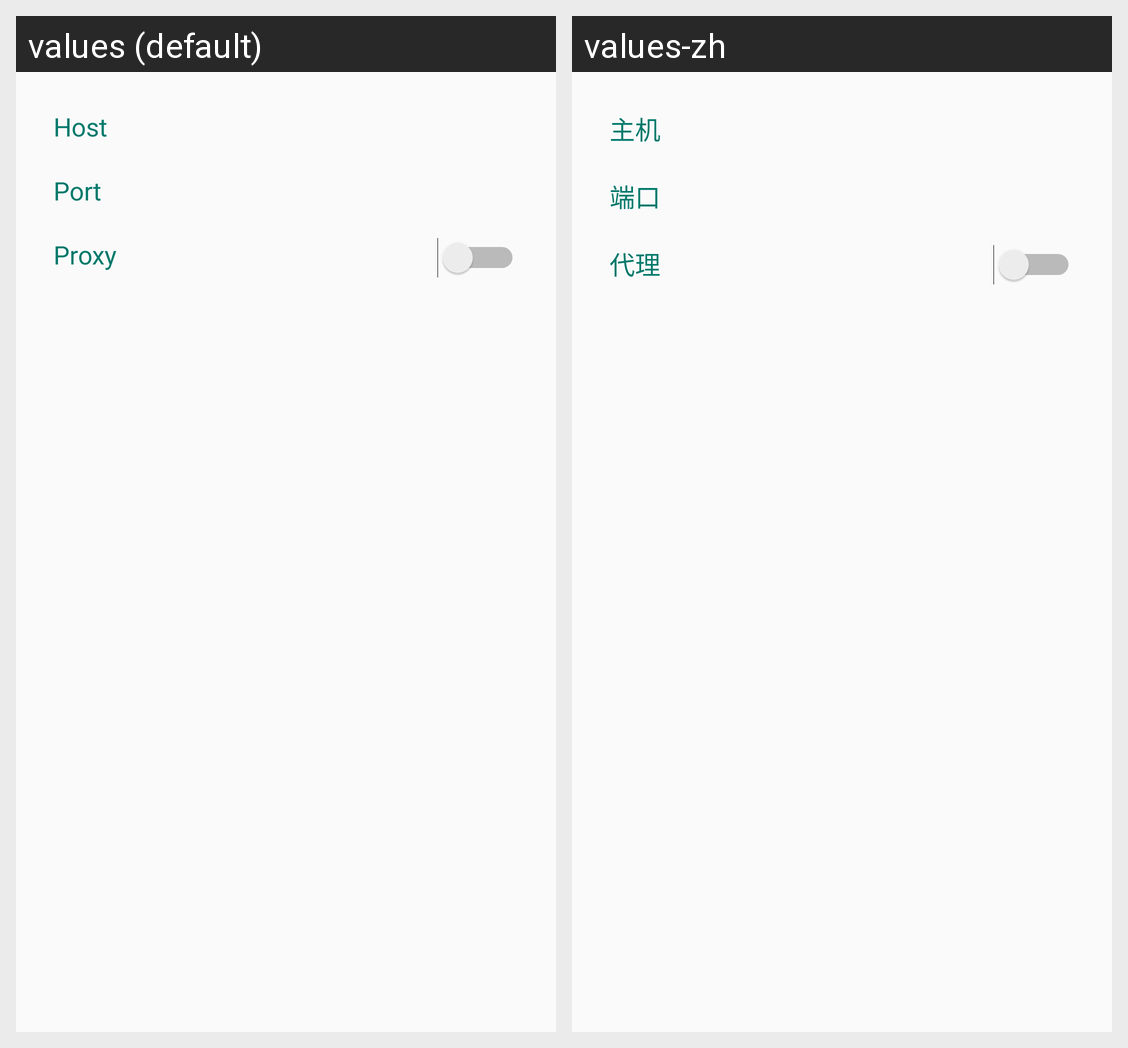

For this localized Android screen grid, give each drawn string resource with its value in every locale shown.
Android screen res/layout/setting_proxy.xml rendered under 2 locales, left to right: values (default), values-zh. Device: Nexus 5 (rendered at 1080×1920; each locale shown at half size, 540×960, under a caption strip naming it); theme MyTheme.
Strings drawn on this screen, with the default value and each locale's value (text and hints the layout hard-codes, and strings that could not be matched under every locale, appear in the picture but are not listed):

host
  values: Host
  values-zh: 主机

port
  values: Port
  values-zh: 端口

proxy
  values: Proxy
  values-zh: 代理
